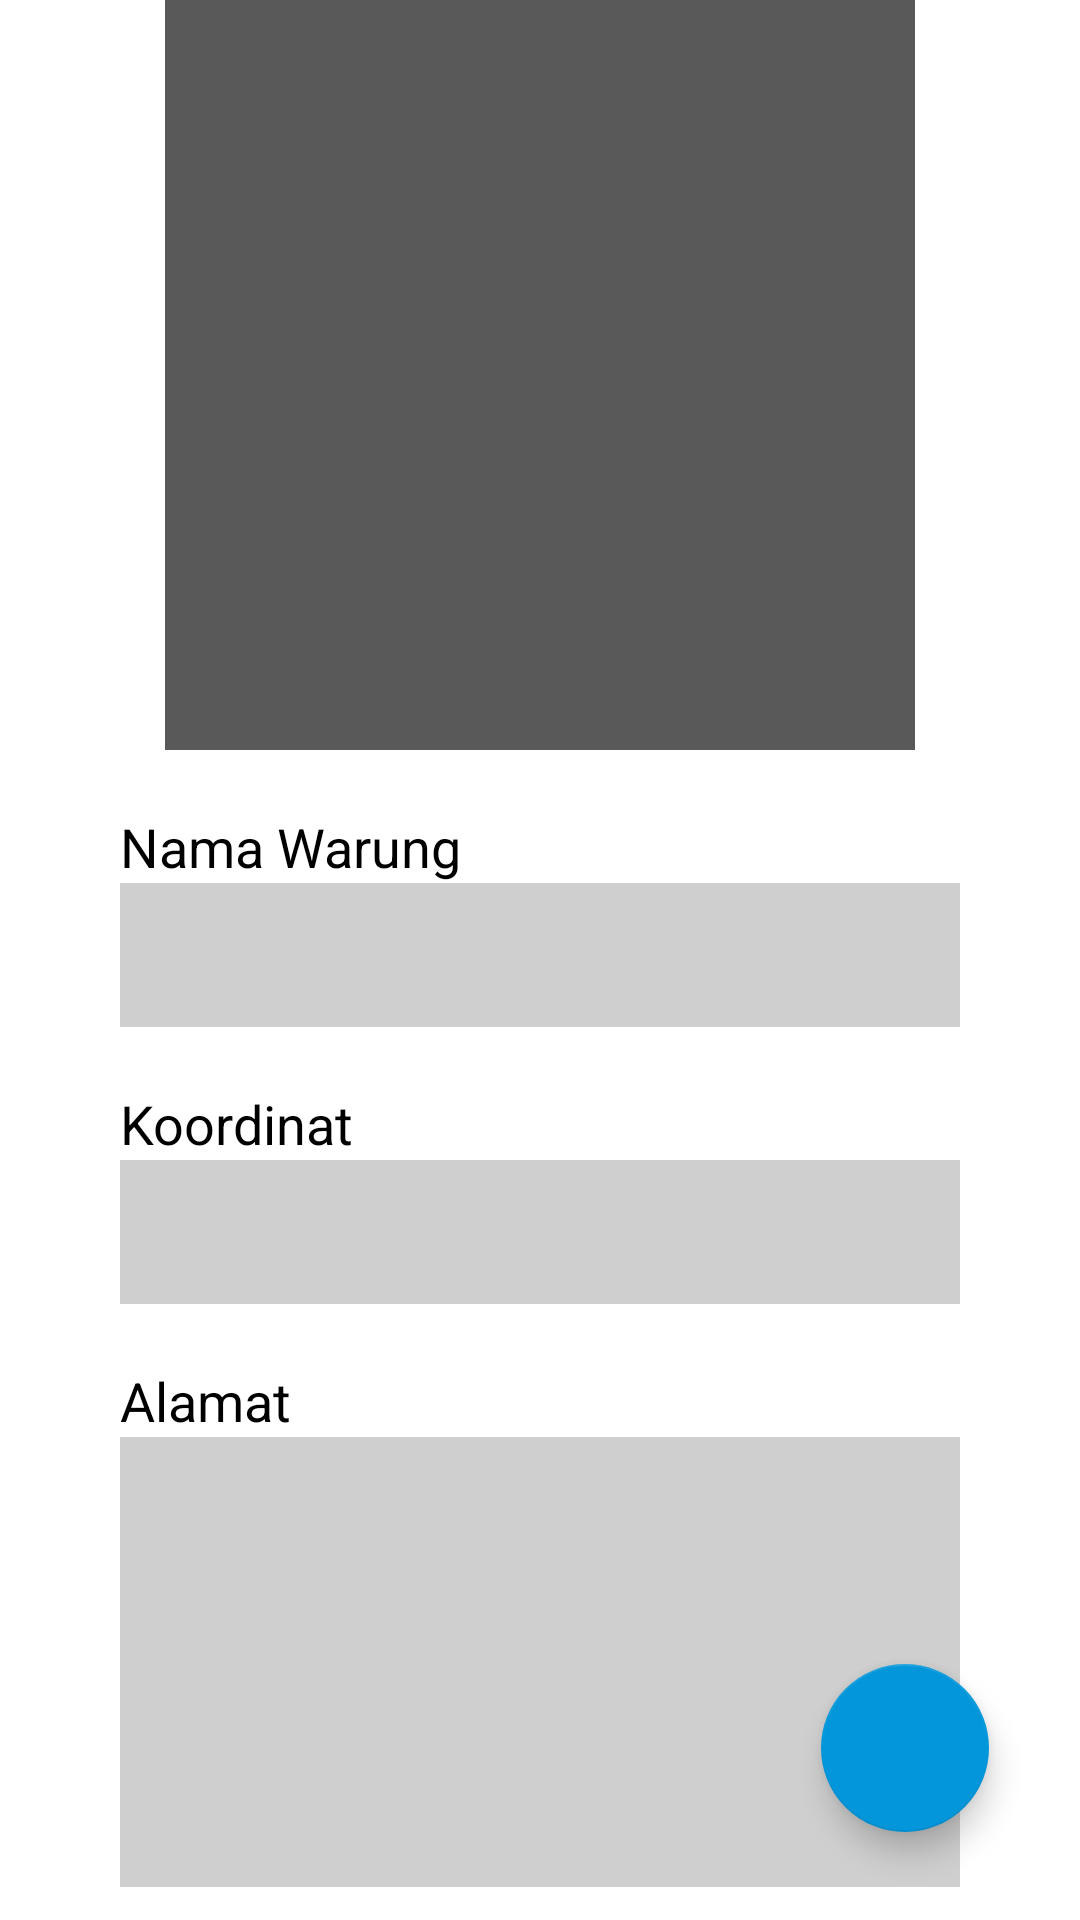

Produce the Android XML layout that renders to this screen, including the resource entries it uses.
<!-- AndroidManifest.xml: application theme Theme.Warungku -->
<!-- res/layout/activity_detail_warung.xml -->
<?xml version="1.0" encoding="utf-8"?>
<androidx.constraintlayout.widget.ConstraintLayout xmlns:android="http://schemas.android.com/apk/res/android"
    xmlns:app="http://schemas.android.com/apk/res-auto"
    xmlns:tools="http://schemas.android.com/tools"
    android:layout_width="match_parent"
    android:layout_height="match_parent"
    tools:context=".DetailWarung">

    <LinearLayout
        android:layout_width="250dp"
        android:layout_height="250dp"
        android:background="@color/dark_gray"
        android:id="@+id/clickable_pic"

        app:layout_constraintLeft_toLeftOf="parent"
        app:layout_constraintRight_toRightOf="parent"
        app:layout_constraintTop_toTopOf="parent"
        android:orientation="horizontal">
    </LinearLayout>

    <LinearLayout
        android:layout_width="wrap_content"
        android:layout_height="wrap_content"
        android:orientation="vertical"
        android:layout_marginTop="20dp"
        android:id="@+id/namawarung_layout"

        app:layout_constraintLeft_toLeftOf="parent"
        app:layout_constraintRight_toRightOf="parent"
        app:layout_constraintTop_toBottomOf="@id/clickable_pic"
        >
        <TextView
            android:layout_width="wrap_content"
            android:layout_height="wrap_content"
            android:text="@string/nama_warung"
            android:textSize="18sp"/>
        <TextView
            android:layout_width="280dp"
            android:layout_height="48dp"
            android:background="@color/light_gray"
            android:id="@+id/namawarung_textview"
            android:paddingHorizontal="10dp"/>
    </LinearLayout>
    <LinearLayout
        android:layout_width="wrap_content"
        android:layout_height="wrap_content"
        android:orientation="vertical"
        android:layout_marginTop="20dp"
        android:id="@+id/koordinat_layout"

        app:layout_constraintLeft_toLeftOf="parent"
        app:layout_constraintRight_toRightOf="parent"
        app:layout_constraintTop_toBottomOf="@id/namawarung_layout"
        >
        <TextView
            android:layout_width="wrap_content"
            android:layout_height="wrap_content"
            android:text="@string/koordinat"
            android:textSize="18sp"/>
        <TextView
            android:layout_width="280dp"
            android:layout_height="48dp"
            android:background="@color/light_gray"
            android:id="@+id/koordinat_textview"
            android:paddingHorizontal="10dp"
            />
    </LinearLayout>
    <LinearLayout
        android:layout_width="wrap_content"
        android:layout_height="wrap_content"
        android:orientation="vertical"
        android:layout_marginTop="20dp"
        android:id="@+id/alamat_layout"

        app:layout_constraintLeft_toLeftOf="parent"
        app:layout_constraintRight_toRightOf="parent"
        app:layout_constraintTop_toBottomOf="@id/koordinat_layout"
        >
        <TextView
            android:layout_width="wrap_content"
            android:layout_height="wrap_content"
            android:text="@string/alamat"
            android:textSize="18sp"/>
        <TextView
            android:layout_width="280dp"
            android:layout_height="150dp"
            android:background="@color/light_gray"
            android:id="@+id/alamat_textview"
            android:paddingHorizontal="10dp"/>
    </LinearLayout>

    <com.google.android.material.floatingactionbutton.FloatingActionButton
        android:layout_width="wrap_content"
        android:layout_height="wrap_content"
        android:src="@drawable/ic_baseline_edit_24"
        android:id="@+id/edit_fab"

        app:layout_constraintLeft_toLeftOf="parent"
        app:layout_constraintRight_toRightOf="parent"
        app:layout_constraintTop_toTopOf="parent"
        app:layout_constraintBottom_toBottomOf="parent"
        app:layout_constraintVertical_bias="0.95"
        app:layout_constraintHorizontal_bias="0.9"
        />


</androidx.constraintlayout.widget.ConstraintLayout>
<!-- resources referenced by this layout -->
<resources>
  <color name="dark_gray">#595959</color>
  <color name="light_gray">#CFCFCF</color>
  <string name="alamat">Alamat</string>
  <string name="koordinat">Koordinat</string>
  <string name="nama_warung">Nama Warung</string>
  <style name="Theme.Warungku" parent="Theme.MaterialComponents.DayNight.NoActionBar">
          
          <item name="colorPrimary">@color/purple_500</item>
          <item name="colorPrimaryVariant">@color/black</item>
          <item name="colorOnPrimary">@color/white</item>
          <item name="android:textColor">@color/black</item>
          
          <item name="colorSecondary">@color/teal_200</item>
          <item name="colorSecondaryVariant">@color/teal_700</item>
          <item name="colorOnSecondary">@color/black</item>
          
          <item name="android:statusBarColor" tools:targetApi="l">?attr/colorPrimaryVariant</item>
          
      </style>
  <color name="purple_500">#FF6200EE</color>
  <color name="black">#FF000000</color>
  <color name="white">#FFFFFFFF</color>
  <color name="teal_200">#0396DA</color>
  <color name="teal_700">#FF018786</color>
</resources>
